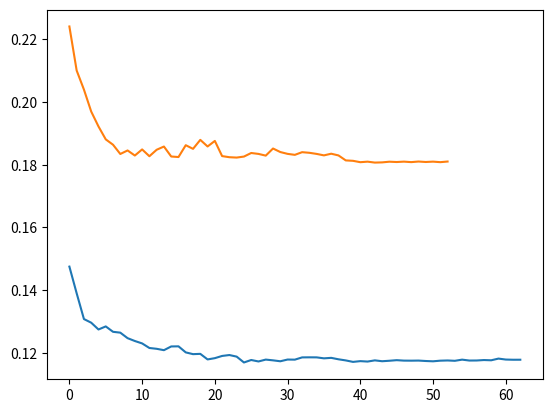

The script that saved this image:
import matplotlib.pyplot as plt


L="""0.147512
0.139001
0.130784
0.129622
0.127457
0.128435
0.126715
0.126446
0.124689
0.123781
0.123012
0.121554
0.121294
0.120858
0.122044
0.122082
0.120149
0.119589
0.119682
0.117905
0.118309
0.119016
0.119306
0.118797
0.116932
0.117722
0.117257
0.117853
0.117612
0.117318
0.117868
0.117836
0.118552
0.118575
0.11856
0.118252
0.118406
0.117947
0.117588
0.117119
0.11736
0.117226
0.117606
0.117332
0.117481
0.117667
0.117525
0.117507
0.117539
0.117401
0.117308
0.117505
0.117574
0.117466
0.117835
0.117549
0.117566
0.117708
0.117631
0.118171
0.117866
0.117804
0.117809"""

L2="""0.224113
0.210065
0.203979
0.196979
0.19222
0.188099
0.186392
0.18344
0.184566
0.182945
0.184894
0.182727
0.184788
0.185814
0.182636
0.182465
0.186241
0.185077
0.187945
0.185834
0.187607
0.182764
0.18241
0.182295
0.182614
0.183754
0.183462
0.182914
0.185187
0.184061
0.183476
0.183164
0.184016
0.183816
0.183461
0.182996
0.183525
0.182979
0.181391
0.181258
0.18082
0.180991
0.180695
0.180761
0.180977
0.180874
0.181
0.180843
0.181032
0.180885
0.180999
0.180831
0.181032"""

x = [float(e) for e in L.splitlines()]
x2 = [float(e) for e in L2.splitlines()]

plt.plot(x)
plt.plot(x2)
plt.show()